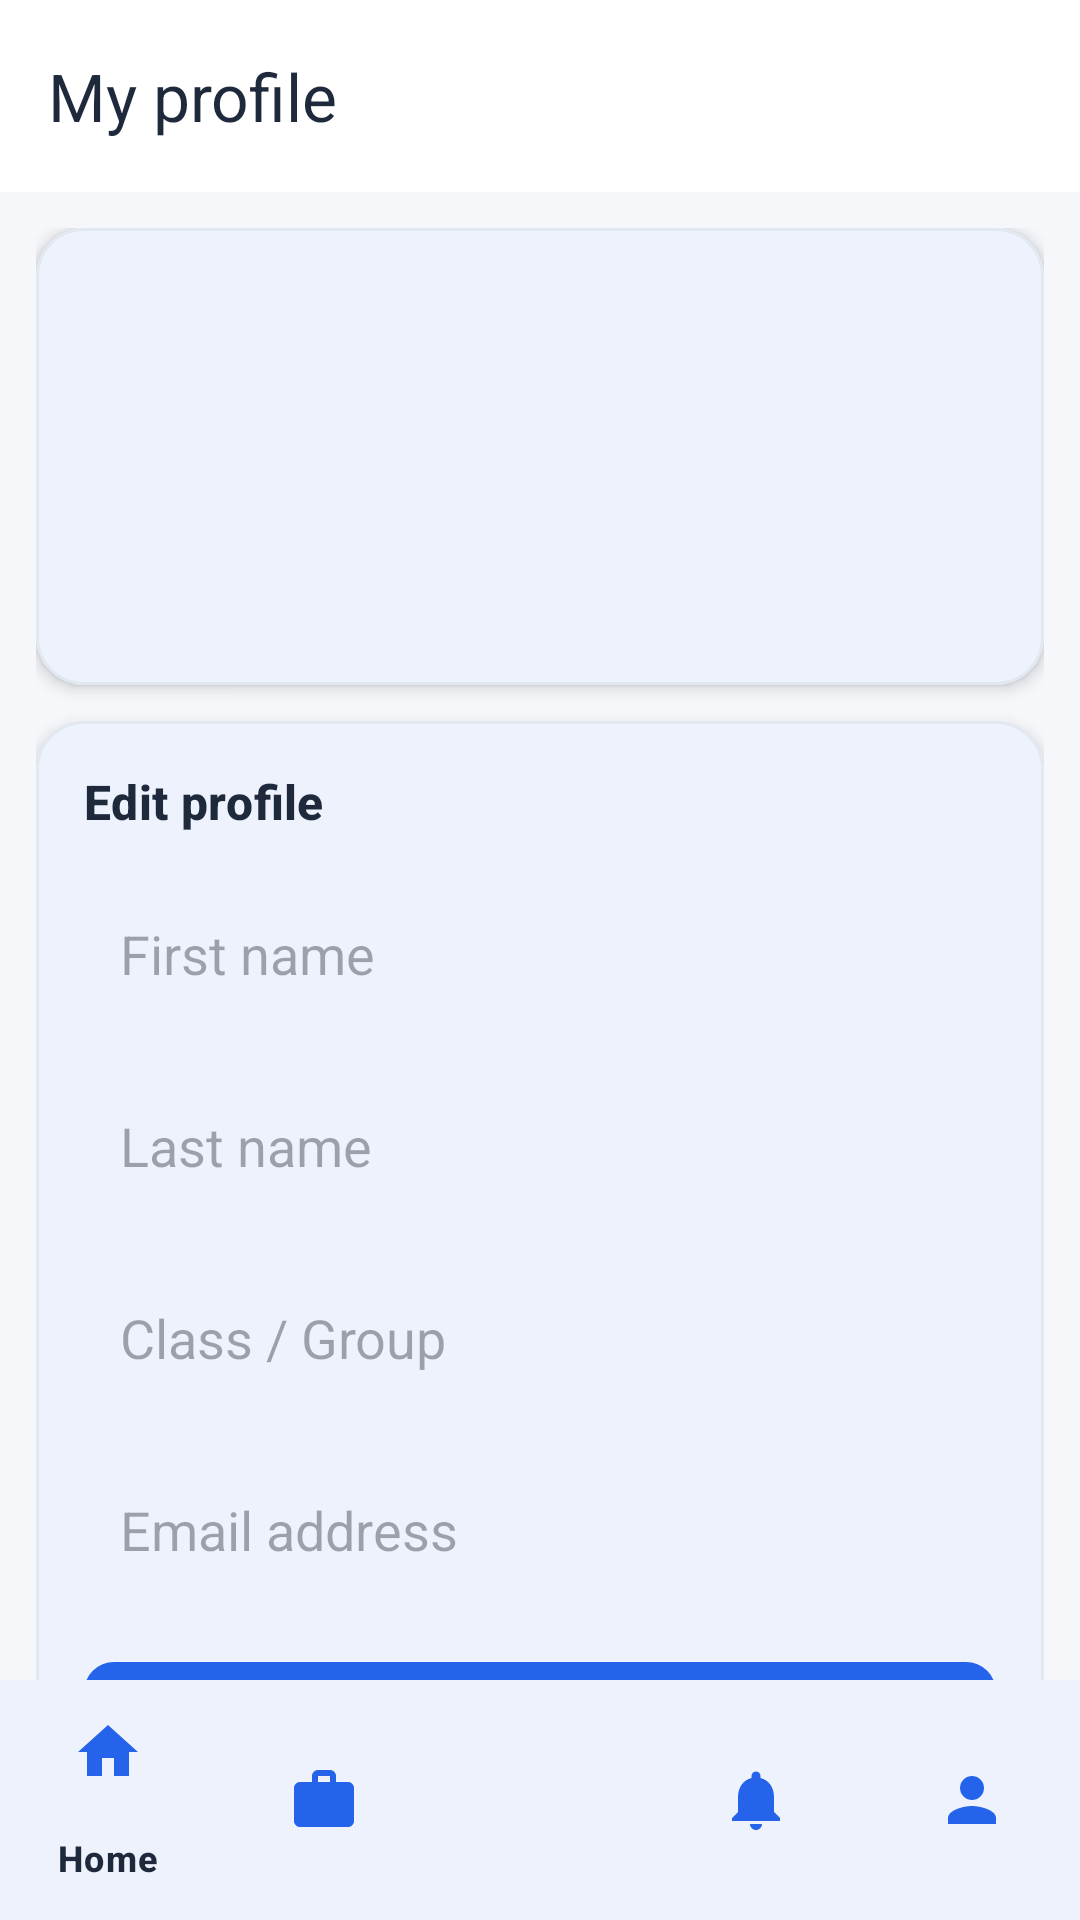

Produce the Android XML layout that renders to this screen, including the resource entries it uses.
<!-- AndroidManifest.xml: application theme Theme.ISETConnect -->
<!-- res/layout/activity_student_profile.xml -->
<?xml version="1.0" encoding="utf-8"?>
<LinearLayout xmlns:android="http://schemas.android.com/apk/res/android"
    xmlns:app="http://schemas.android.com/apk/res-auto"
    android:layout_width="match_parent"
    android:layout_height="match_parent"
    android:background="@color/background"
    android:orientation="vertical">

    <com.google.android.material.appbar.MaterialToolbar
        android:id="@+id/toolbar"
        android:layout_width="match_parent"
        android:layout_height="?attr/actionBarSize"
        android:background="@color/white"
        app:title="My profile"
        app:titleTextColor="@color/text_main" />

    <ProgressBar
        android:id="@+id/progressBar"
        style="?android:attr/progressBarStyleHorizontal"
        android:layout_width="match_parent"
        android:layout_height="wrap_content"
        android:indeterminate="true"
        android:visibility="gone" />

    <androidx.core.widget.NestedScrollView
        android:layout_width="match_parent"
        android:layout_height="0dp"
        android:layout_weight="1"
        android:fillViewport="true">

        <LinearLayout
            android:layout_width="match_parent"
            android:layout_height="wrap_content"
            android:orientation="vertical"
            android:padding="@dimen/space_md">

            <com.google.android.material.card.MaterialCardView
                android:layout_width="match_parent"
                android:layout_height="wrap_content"
                app:cardBackgroundColor="@color/white"
                app:cardCornerRadius="@dimen/corner_md"
                app:cardElevation="@dimen/card_elevation"
                app:strokeColor="@color/divider"
                app:strokeWidth="1dp">

                <LinearLayout
                    android:layout_width="match_parent"
                    android:layout_height="wrap_content"
                    android:orientation="vertical"
                    android:padding="@dimen/space_lg">

                    <TextView
                        android:id="@+id/tvProfileName"
                        style="@style/Text.Title"
                        android:layout_width="match_parent"
                        android:layout_height="wrap_content" />

                    <TextView
                        android:id="@+id/tvProfileCin"
                        style="@style/Text.Body"
                        android:layout_width="match_parent"
                        android:layout_height="wrap_content"
                        android:layout_marginTop="@dimen/space_xs" />

                    <TextView
                        android:id="@+id/tvProfileEmail"
                        style="@style/Text.Body"
                        android:layout_width="match_parent"
                        android:layout_height="wrap_content" />

                    <TextView
                        android:id="@+id/tvProfileClass"
                        style="@style/Text.Body"
                        android:layout_width="match_parent"
                        android:layout_height="wrap_content" />

                    <TextView
                        android:id="@+id/tvProfileStatus"
                        android:layout_width="wrap_content"
                        android:layout_height="wrap_content"
                        android:layout_marginTop="@dimen/space_sm"
                        android:background="@drawable/bg_chip_info"
                        android:paddingStart="9dp"
                        android:paddingTop="4dp"
                        android:paddingEnd="9dp"
                        android:paddingBottom="4dp"
                        android:textColor="@color/primary"
                        android:textSize="@dimen/text_caption"
                        android:textStyle="bold" />
                </LinearLayout>
            </com.google.android.material.card.MaterialCardView>

            <com.google.android.material.card.MaterialCardView
                android:layout_width="match_parent"
                android:layout_height="wrap_content"
                android:layout_marginTop="@dimen/space_md"
                app:cardBackgroundColor="@color/white"
                app:cardCornerRadius="@dimen/corner_md"
                app:cardElevation="@dimen/card_elevation"
                app:strokeColor="@color/divider"
                app:strokeWidth="1dp">

                <LinearLayout
                    android:layout_width="match_parent"
                    android:layout_height="wrap_content"
                    android:orientation="vertical"
                    android:padding="@dimen/space_lg">

                    <TextView
                        style="@style/Text.Subtitle"
                        android:layout_width="match_parent"
                        android:layout_height="wrap_content"
                        android:text="Edit profile" />

                    <EditText
                        android:id="@+id/etFirstName"
                        android:layout_width="match_parent"
                        android:layout_height="@dimen/input_height"
                        android:layout_marginTop="@dimen/space_md"
                        android:background="@drawable/bg_input"
                        android:hint="@string/first_name"
                        android:inputType="textPersonName"
                        android:maxLines="1"
                        android:paddingStart="@dimen/space_md"
                        android:paddingEnd="@dimen/space_md" />

                    <EditText
                        android:id="@+id/etLastName"
                        android:layout_width="match_parent"
                        android:layout_height="@dimen/input_height"
                        android:layout_marginTop="@dimen/space_sm"
                        android:background="@drawable/bg_input"
                        android:hint="@string/last_name"
                        android:inputType="textPersonName"
                        android:maxLines="1"
                        android:paddingStart="@dimen/space_md"
                        android:paddingEnd="@dimen/space_md" />

                    <EditText
                        android:id="@+id/etClassName"
                        android:layout_width="match_parent"
                        android:layout_height="@dimen/input_height"
                        android:layout_marginTop="@dimen/space_sm"
                        android:background="@drawable/bg_input"
                        android:hint="@string/class_group"
                        android:inputType="text"
                        android:maxLines="1"
                        android:paddingStart="@dimen/space_md"
                        android:paddingEnd="@dimen/space_md" />

                    <EditText
                        android:id="@+id/etEmail"
                        android:layout_width="match_parent"
                        android:layout_height="@dimen/input_height"
                        android:layout_marginTop="@dimen/space_sm"
                        android:background="@drawable/bg_input"
                        android:hint="@string/email"
                        android:inputType="textEmailAddress"
                        android:maxLines="1"
                        android:paddingStart="@dimen/space_md"
                        android:paddingEnd="@dimen/space_md" />

                    <com.google.android.material.button.MaterialButton
                        android:id="@+id/btnSave"
                        style="@style/Button.Primary"
                        android:layout_width="match_parent"
                        android:layout_height="wrap_content"
                        android:layout_marginTop="@dimen/space_lg"
                        android:text="@string/save" />
                </LinearLayout>
            </com.google.android.material.card.MaterialCardView>

            <com.google.android.material.card.MaterialCardView
                android:layout_width="match_parent"
                android:layout_height="wrap_content"
                android:layout_marginTop="@dimen/space_md"
                app:cardBackgroundColor="@color/white"
                app:cardCornerRadius="@dimen/corner_md"
                app:cardElevation="@dimen/card_elevation"
                app:strokeColor="@color/divider"
                app:strokeWidth="1dp">

                <LinearLayout
                    android:layout_width="match_parent"
                    android:layout_height="wrap_content"
                    android:orientation="vertical"
                    android:padding="@dimen/space_lg">

                    <com.google.android.material.button.MaterialButton
                        android:id="@+id/btnChangePassword"
                        style="@style/Button.Outline"
                        android:layout_width="match_parent"
                        android:layout_height="wrap_content"
                        android:text="Change password" />

                    <com.google.android.material.button.MaterialButton
                        android:id="@+id/btnNotifications"
                        style="@style/Button.Outline"
                        android:layout_width="match_parent"
                        android:layout_height="wrap_content"
                        android:layout_marginTop="@dimen/space_sm"
                        android:text="Notifications" />

                    <com.google.android.material.button.MaterialButton
                        android:id="@+id/btnSignOut"
                        style="@style/Button.Outline"
                        android:layout_width="match_parent"
                        android:layout_height="wrap_content"
                        android:layout_marginTop="@dimen/space_sm"
                        android:text="@string/logout" />
                </LinearLayout>
            </com.google.android.material.card.MaterialCardView>
        </LinearLayout>
    </androidx.core.widget.NestedScrollView>

    <include layout="@layout/nav_bottom_student" />
</LinearLayout>
<!-- res/layout/nav_bottom_student.xml (included above) -->
<?xml version="1.0" encoding="utf-8"?>
<com.google.android.material.bottomnavigation.BottomNavigationView xmlns:android="http://schemas.android.com/apk/res/android"
    xmlns:app="http://schemas.android.com/apk/res-auto"
    android:id="@+id/bottom_navigation"
    android:layout_width="match_parent"
    android:layout_height="wrap_content"
    android:background="@color/white"
    app:itemIconTint="@color/primary"
    app:itemTextColor="@color/text_main"
    app:menu="@menu/menu_student_bottom" />
<!-- resources referenced by this layout -->
<resources>
  <color name="background">#F5F7FB</color>
  <color name="divider">#E2E8F0</color>
  <color name="primary">#2563EB</color>
  <color name="text_main">#1E293B</color>
  <color name="white">#FFFFFF</color>
  <dimen name="card_elevation">3dp</dimen>
  <dimen name="corner_md">16dp</dimen>
  <dimen name="input_height">56dp</dimen>
  <dimen name="space_lg">16dp</dimen>
  <dimen name="space_md">12dp</dimen>
  <dimen name="space_sm">8dp</dimen>
  <dimen name="space_xs">4dp</dimen>
  <dimen name="text_caption">12sp</dimen>
  <string name="class_group">Class / Group</string>
  <string name="email">Email address</string>
  <string name="first_name">First name</string>
  <string name="last_name">Last name</string>
  <string name="logout">Sign out</string>
  <string name="save">Save</string>
  <style name="Button.Outline" parent="Widget.Material3.Button.OutlinedButton">
          <item name="strokeColor">@color/primary</item>
          <item name="android:textColor">@color/primary</item>
          <item name="android:minHeight">@dimen/button_height</item>
          <item name="cornerRadius">@dimen/corner_sm</item>
      </style>
  <style name="Button.Primary" parent="Widget.Material3.Button">
          <item name="android:background">@drawable/bg_primary_button</item>
          <item name="android:textColor">@color/white</item>
          <item name="android:textStyle">bold</item>
          <item name="android:minHeight">@dimen/button_height</item>
          <item name="cornerRadius">@dimen/corner_sm</item>
      </style>
  <style name="Text.Body" parent="TextAppearance.Material3.BodyMedium">
          <item name="android:textColor">@color/text_secondary</item>
          <item name="android:textSize">@dimen/text_body</item>
      </style>
  <style name="Text.Subtitle" parent="TextAppearance.Material3.TitleMedium">
          <item name="android:textColor">@color/text_main</item>
          <item name="android:textStyle">bold</item>
          <item name="android:textSize">@dimen/text_subtitle</item>
      </style>
  <style name="Text.Title" parent="TextAppearance.Material3.TitleLarge">
          <item name="android:textColor">@color/text_main</item>
          <item name="android:textStyle">bold</item>
          <item name="android:textSize">@dimen/text_title</item>
      </style>
  <dimen name="button_height">52dp</dimen>
  <dimen name="corner_sm">10dp</dimen>
  <!-- drawable bg_primary_button (drawable) -->
  <?xml version="1.0" encoding="utf-8"?>
  <selector xmlns:android="http://schemas.android.com/apk/res/android">
      <item android:state_pressed="true">
          <shape android:shape="rectangle">
              <solid android:color="#1D4ED8" />
              <corners android:radius="10dp" />
          </shape>
      </item>
      <item android:state_enabled="false">
          <shape android:shape="rectangle">
              <solid android:color="#93B4F5" />
              <corners android:radius="10dp" />
          </shape>
      </item>
      <item>
          <shape android:shape="rectangle">
              <solid android:color="#2563EB" />
              <corners android:radius="10dp" />
          </shape>
      </item>
  </selector>
  <color name="text_secondary">#64748B</color>
  <dimen name="text_body">14sp</dimen>
  <dimen name="text_subtitle">16sp</dimen>
  <dimen name="text_title">20sp</dimen>
  <color name="primary_light">#DBEAFE</color>
  <color name="navy">#142B4A</color>
</resources>
